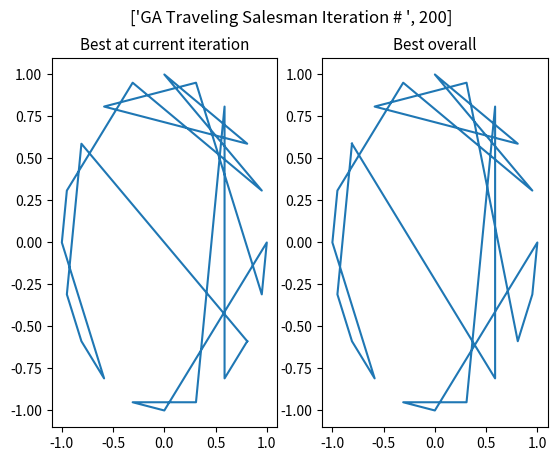

Write Python code to recreate this figure.
# [redacted]
# [redacted]
import numpy as np
import math
import matplotlib as mpl
import random as rnd
from matplotlib import pyplot as plt

fig, ((ax1, ax2)) = plt.subplots(1, 2)

#fitness evaluation function to compute distance of the path given by the gene sequence
def travelingSalesman(sequence, coordinates):
    
    n = len(sequence)
    distance = 0 

    #basic distance between 2 points formula, mapping x and y coordinates to each point in the sequence using the coordinate
    for i in range(0, n-1):
        distance += math.sqrt((coordinates[int(sequence[i+1])][0] - coordinates[int(sequence[i])][0])**2 + (coordinates[int(sequence[i+1])][1] - coordinates[int(sequence[i])][1])**2)

    #loop back to the first point in the sequence
    distance += math.sqrt((coordinates[int(sequence[n-1])][0] - coordinates[0][0])**2 + (coordinates[int(sequence[n-1])][1] - coordinates[0][1])**2)

    return distance;

#genetic algorithm to find shortest possible path while still traversing every city
#requires an initial sequence that contains all locations as integers 0, n-1
#requires an array of coordinates that map the locations to a 2d space
#requires a desired population size and maximum number of iterations
def travelingSalesmanGA(initSeq, coordinates, population_size, maxits):

    #initialize population
    population = np.zeros([population_size, len(initSeq)])
    #initialize history arrays to keep track
    fitnessHistory = np.zeros(maxits + 1)
    bestFitnessHistory = np.zeros(maxits + 1)

    #set population with by shuffling the initial sequence
    for i in range(0, population_size):
        population[i] = rnd.sample(initSeq, len(initSeq))
    new_population = np.zeros([population_size, len(initSeq)])

    #initial fitness evaluation, fitness is determined by the distance the whole path takes
    fitness = np.zeros(population_size)
    population_best_fitness = math.inf
    for i in range(0, population_size):
        score = travelingSalesman(population[i], coordinates)
        fitness[i] = score
        #keep track of the population's current best fitness and the gene that gives it
        if fitness[i] < population_best_fitness:
            population_best_fitness = fitness[i]
            population_best_gene = np.copy(population[i])

    #keep track of the best gene and its fitness over all populations ever
    best_fitness = population_best_fitness
    best_gene = np.copy(population_best_gene)

    #normalize fitness
    normalized_fitness = fitness/max(fitness)

    #set random percentages for crossover and mutation to occur
    crossover_percent = 0.4
    mutation_percent = 0.05

    iteration = 0
    while iteration < maxits:
        iteration = iteration + 1

        gene_count_by_fitness = np.zeros(population_size+1) #the number of counts assigned based on fitness
        for i in range(0, population_size):
            gene_count_by_fitness[i+1] = gene_count_by_fitness[i] + int(normalized_fitness[i]*100) #the count is proportional to the normalized fitness
            
        gene_selection_lottery_array = np.zeros(int(gene_count_by_fitness[population_size])) #this will store the gene labels for selection
            
        for i in range(0, population_size):
            gene_selection_lottery_array[int(gene_count_by_fitness[i]):int(gene_count_by_fitness[i+1])] = i #and here we put gene i in the selection array a number of times proportional to fitness
        
        #loop to create new generation, only iterate through half since breeding occurs in pairs
        for i in range(0, int(population_size/2)):
            
            #step 1 is selection: select two genes (biased towards better fitness)
            lottery_tickets = np.random.randint(max(gene_count_by_fitness), size=2)
            
            parent1_index = int(gene_selection_lottery_array[lottery_tickets[0]])
            parent2_index = int(gene_selection_lottery_array[lottery_tickets[1]])
            
            parent1 = population[parent1_index,:]
            parent2 = population[parent2_index,:]
            
            #breeding via crossover, may or may not occur based on percentage
            dice_role = np.random.rand(1)
            if dice_role[0] <= crossover_percent:  

                temp11 = []
                temp12 = []
                temp21 = []
                temp22 = []
                offspring1 = []
                offspring2 = []

                #randomly decided section to save from original
                rnd1 = int(rnd.random() * len(parent1))
                rnd2 = int(rnd.random() * len(parent1))
                start = min(rnd1, rnd2)
                end = max(rnd1, rnd2)

                #crossover by keeping a random section of the original parent in the offspring
                for x in range(start, end):
                    temp11.append(parent1[x])
                    temp21.append(parent2[x])

                #fill in the rest from the other parent, such that there are no repeated locations               
                temp12 = [item for item in parent2 if item not in temp11]
                temp22 = [item for item in parent1 if item not in temp21]

                offspring1 = temp11 + temp12
                offspring2 = temp21 + temp22

                #add the offspring to the new population
                new_population[2*i,:] = offspring1
                new_population[2*i+1,:] = offspring2
            else: #if no breeding occurs keep the parents
                new_population[2*i,:] = parent1
                new_population[2*i+1,:] = parent2
        
            #mutation that may or may not happen based on percentage
            dice_role = np.random.rand(1)
            #every location in a gene has a chance to swap with another location in the gene
            for x in range(0,len(parent1)):
                if dice_role <= mutation_percent:
                    rnd1 = rnd.randrange(0, len(initSeq) - 1,1)
                    tempCoord = new_population[i][x]
                    new_population[i][x] = new_population[i][rnd1]
                    new_population[i][rnd1] = tempCoord
             
        #update population with new population
        population = np.copy(new_population)

        #fitness re-evaluation
        population_best_fitness = 100
        for i in range(0, population_size):
            score = travelingSalesman(population[i], coordinates)
            fitness[i] = score
            fitnessHistory[iteration] = fitness[i]
            if fitness[i] < population_best_fitness:
                population_best_fitness = fitness[i]
                population_best_gene = np.copy(population[i])

        #best over all populations
        if population_best_fitness < best_fitness:
            best_fitness = population_best_fitness
            best_gene = np.copy(population_best_gene)

        bestFitnessHistory[iteration] = best_fitness

        #normalize fitness
        normalized_fitness = fitness/max(fitness)
        
        #plot the current iterations best gene
        pxVals = []
        pyVals = []

        for i in range(0,len(population_best_gene)):
            pxVals.append(coordinates[int(population_best_gene[i])][0])
            pyVals.append(coordinates[int(population_best_gene[i])][1])

        pxVals.append(coordinates[int(population_best_gene[0])][0])
        pyVals.append(coordinates[int(population_best_gene[0])][1])

        #plot the best gene overall from any iteration
        bxVals = []
        byVals = []

        for i in range(0,len(best_gene)):
            bxVals.append(coordinates[int(best_gene[i])][0])
            byVals.append(coordinates[int(best_gene[i])][1])

        bxVals.append(coordinates[int(best_gene[0])][0])
        byVals.append(coordinates[int(best_gene[0])][1])

        ax1.cla()
        ax1.plot(pxVals,pyVals)
        ax2.cla()
        ax2.plot(bxVals,byVals)
        ax1.set_title('Best at current iteration',fontsize=11)
        ax2.set_title('Best overall',fontsize=11)
        fig.suptitle(['GA Traveling Salesman Iteration # ',iteration])
        plt.pause(0.000125)

        #print the numerical result
        print("iteration ", iteration)
        print("best fitness ", best_fitness)

    plt.show()

#main

n = 20 #number of cities

#random cities example
"""
x = np.random.rand(n)
y = np.random.rand(n)
s0 = range(0,n) #initial state, start by visiting them in order
"""

#circle example (optimal solution is just to traverse the circle)
phi = np.linspace(0, 2*math.pi, n, endpoint=False)
x = np.cos(phi)
y = np.sin(phi)

#initialize 2d array to hold x y values in pairs for each location
coordinates = [0] * np.size(x)
for i in range(np.size(x)):
    coordinates[i] = [0] * 2
for i in range(0,np.size(x)):
    coordinates[i][0] = x[i];
    coordinates[i][1] = y[i];

#initialize initial sequence, which are integers from 0 to n-1 to represent locations to visit
initSeq = range(0, n)
#set maximum number of iterations the genetic algorithm can perform
maxits = 200
#call genetic algorithm
travelingSalesmanGA(initSeq, coordinates, 200, maxits)
